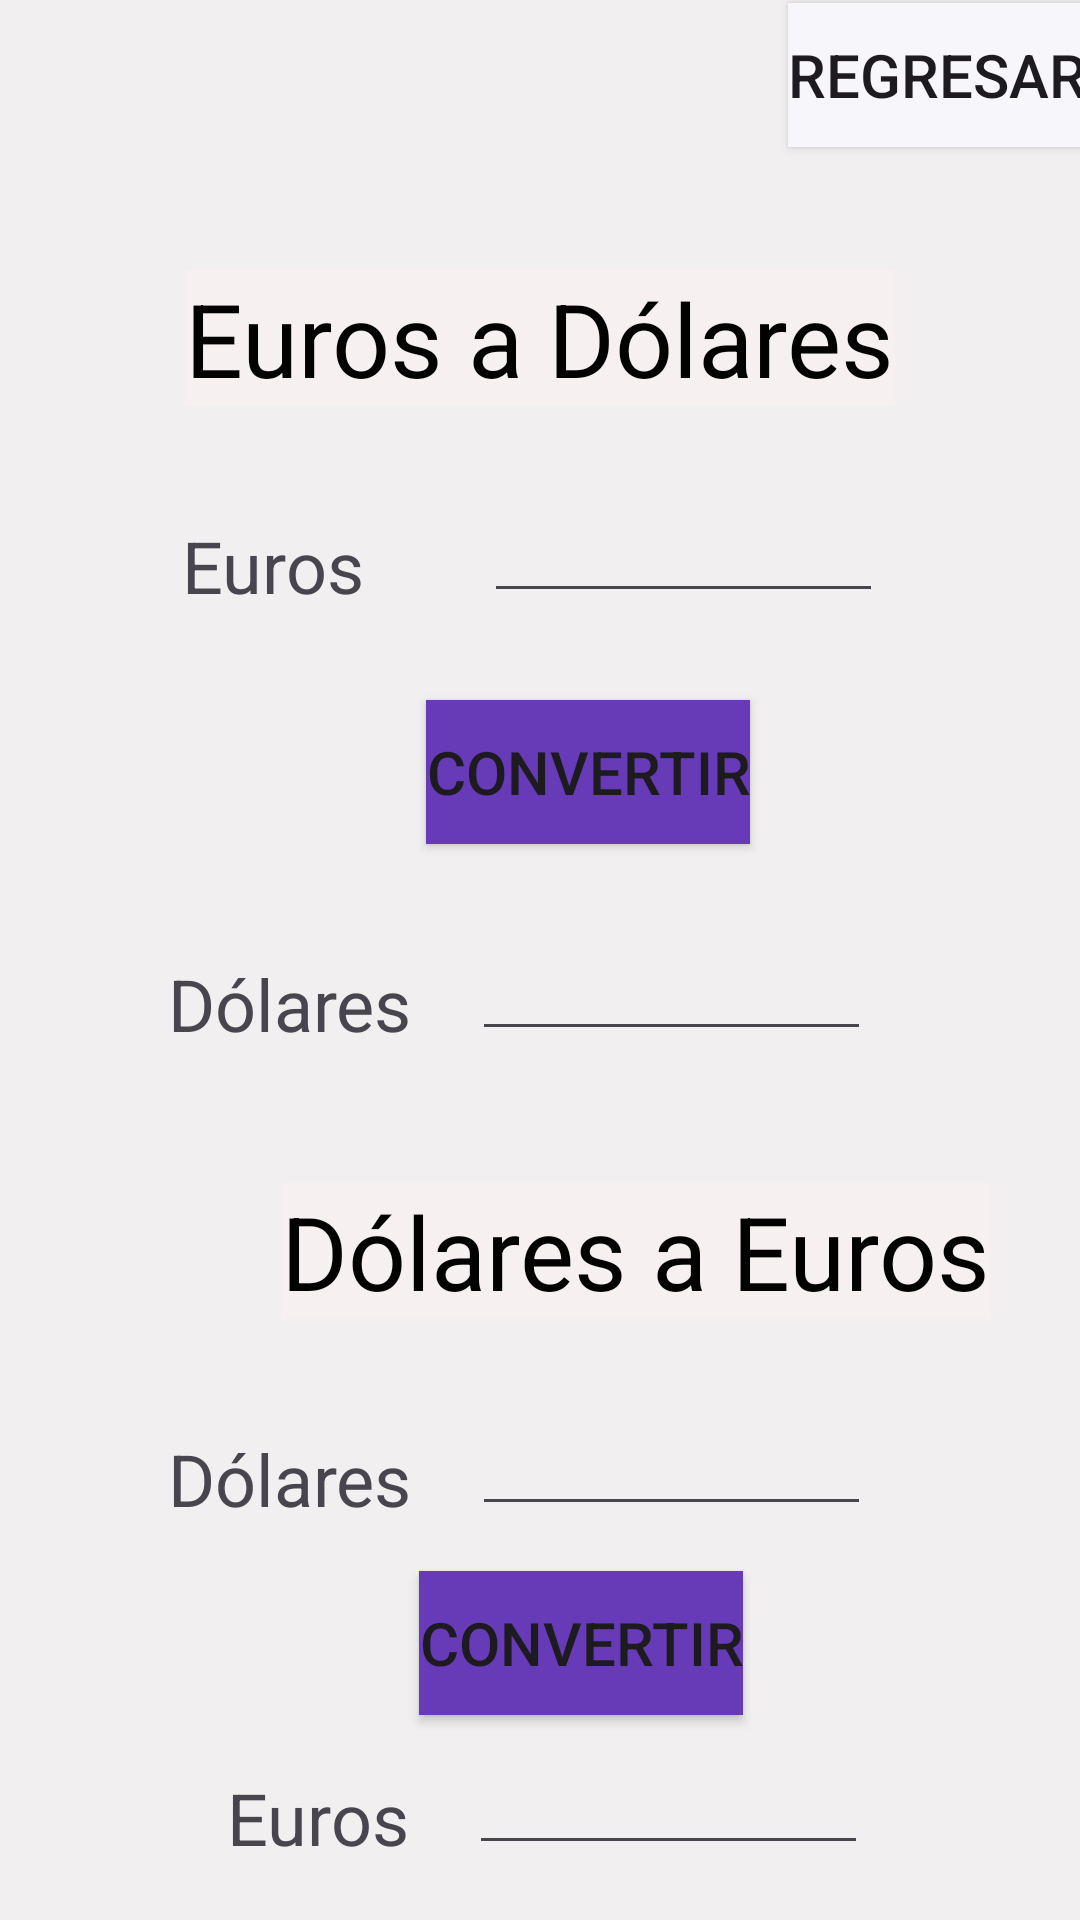

Produce the Android XML layout that renders to this screen, including the resource entries it uses.
<!-- AndroidManifest.xml: application theme Theme.Combersion -->
<!-- res/layout/activity_euros.xml -->
<?xml version="1.0" encoding="utf-8"?>
<androidx.constraintlayout.widget.ConstraintLayout xmlns:android="http://schemas.android.com/apk/res/android"
    xmlns:app="http://schemas.android.com/apk/res-auto"
    xmlns:tools="http://schemas.android.com/tools"
    android:layout_width="match_parent"
    android:layout_height="match_parent"
    android:background="#F1EFEF"
    tools:context=".Euros"
    tools:layout_editor_absoluteX="15dp"
    tools:layout_editor_absoluteY="-287dp">

    <TextView
        android:id="@+id/textView6"
        android:layout_width="wrap_content"
        android:layout_height="wrap_content"
        android:layout_marginStart="97dp"
        android:layout_marginLeft="97dp"
        android:layout_marginTop="18dp"
        android:layout_marginEnd="10dp"
        android:layout_marginRight="10dp"
        android:text="Euros"
        android:textSize="24sp"
        app:layout_constraintEnd_toStartOf="@+id/txt_euros2"
        app:layout_constraintStart_toStartOf="parent"
        app:layout_constraintTop_toBottomOf="@+id/button6" />

    <EditText
        android:id="@+id/txt_dolaresP"
        android:layout_width="133dp"
        android:layout_height="43dp"
        android:layout_marginStart="10dp"
        android:layout_marginLeft="10dp"
        android:layout_marginTop="26dp"
        android:layout_marginEnd="91dp"
        android:layout_marginRight="91dp"
        android:ems="10"
        android:inputType="numberDecimal"
        android:textColor="#171616"
        android:typeface="normal"
        app:layout_constraintEnd_toEndOf="parent"
        app:layout_constraintStart_toEndOf="@+id/textView3"
        app:layout_constraintTop_toBottomOf="@+id/textView4" />

    <TextView
        android:id="@+id/textView4"
        android:layout_width="wrap_content"
        android:layout_height="wrap_content"
        android:layout_marginStart="109dp"
        android:layout_marginLeft="109dp"
        android:layout_marginTop="44dp"
        android:layout_marginEnd="45dp"
        android:layout_marginRight="45dp"
        android:background="#F6F0F0"
        android:text="Dólares a Euros"
        android:textColor="#020202"
        android:textSize="34sp"
        app:layout_constraintEnd_toEndOf="parent"
        app:layout_constraintStart_toStartOf="parent"
        app:layout_constraintTop_toBottomOf="@+id/txt_dolares" />

    <EditText
        android:id="@+id/txt_dolares"
        android:layout_width="133dp"
        android:layout_height="43dp"
        android:layout_marginStart="10dp"
        android:layout_marginLeft="10dp"
        android:layout_marginTop="26dp"
        android:layout_marginEnd="91dp"
        android:layout_marginRight="91dp"
        android:ems="10"
        android:enabled="true"
        android:inputType="numberDecimal"
        android:textColor="#171616"
        android:typeface="normal"
        app:layout_constraintEnd_toEndOf="parent"
        app:layout_constraintStart_toEndOf="@+id/textView5"
        app:layout_constraintTop_toBottomOf="@+id/button2" />

    <TextView
        android:id="@+id/textView"
        android:layout_width="wrap_content"
        android:layout_height="wrap_content"
        android:layout_marginTop="41dp"
        android:background="#F6F0F0"
        android:text="Euros a Dólares"
        android:textColor="#020202"
        android:textSize="34sp"
        app:layout_constraintEnd_toEndOf="parent"
        app:layout_constraintStart_toStartOf="parent"
        app:layout_constraintTop_toBottomOf="@+id/button" />

    <Button
        android:id="@+id/button"
        android:layout_width="wrap_content"
        android:layout_height="wrap_content"
        android:layout_marginStart="265dp"
        android:layout_marginLeft="265dp"
        android:layout_marginTop="1dp"
        android:background="#F6F6FB"
        android:onClick="Finalizar"
        android:text="Regresar"
        android:textSize="20sp"
        app:layout_constraintEnd_toEndOf="parent"
        app:layout_constraintStart_toStartOf="parent"
        app:layout_constraintTop_toTopOf="parent"
        app:strokeColor="#EDE2E2" />

    <TextView
        android:id="@+id/textView2"
        android:layout_width="wrap_content"
        android:layout_height="wrap_content"
        android:layout_marginStart="87dp"
        android:layout_marginLeft="87dp"
        android:layout_marginTop="37dp"
        android:layout_marginEnd="20dp"
        android:layout_marginRight="20dp"
        android:text="Euros"
        android:textSize="24sp"
        app:layout_constraintEnd_toStartOf="@+id/txt_euros"
        app:layout_constraintStart_toStartOf="parent"
        app:layout_constraintTop_toBottomOf="@+id/textView" />

    <TextView
        android:id="@+id/textView3"
        android:layout_width="wrap_content"
        android:layout_height="wrap_content"
        android:layout_marginStart="77dp"
        android:layout_marginLeft="77dp"
        android:layout_marginTop="37dp"
        android:layout_marginEnd="10dp"
        android:layout_marginRight="10dp"
        android:text="Dólares"
        android:textSize="24sp"
        app:layout_constraintEnd_toStartOf="@+id/txt_dolaresP"
        app:layout_constraintStart_toStartOf="parent"
        app:layout_constraintTop_toBottomOf="@+id/textView4" />

    <TextView
        android:id="@+id/textView5"
        android:layout_width="wrap_content"
        android:layout_height="wrap_content"
        android:layout_marginStart="77dp"
        android:layout_marginLeft="77dp"
        android:layout_marginTop="37dp"
        android:layout_marginEnd="10dp"
        android:layout_marginRight="10dp"
        android:text="Dólares"
        android:textSize="24sp"
        app:layout_constraintEnd_toStartOf="@+id/txt_dolares"
        app:layout_constraintStart_toStartOf="parent"
        app:layout_constraintTop_toBottomOf="@+id/button2" />

    <EditText
        android:id="@+id/txt_euros"
        android:layout_width="133dp"
        android:layout_height="43dp"
        android:layout_marginStart="20dp"
        android:layout_marginLeft="20dp"
        android:layout_marginTop="26dp"
        android:layout_marginEnd="92dp"
        android:layout_marginRight="92dp"
        android:ems="10"
        android:fontFamily="sans-serif"
        android:inputType="numberDecimal"
        android:textColor="#171616"
        android:typeface="normal"
        app:layout_constraintEnd_toEndOf="parent"
        app:layout_constraintStart_toEndOf="@+id/textView2"
        app:layout_constraintTop_toBottomOf="@+id/textView" />

    <EditText
        android:id="@+id/txt_euros2"
        android:layout_width="133dp"
        android:layout_height="43dp"
        android:layout_marginStart="10dp"
        android:layout_marginLeft="10dp"
        android:layout_marginTop="7dp"
        android:layout_marginEnd="92dp"
        android:layout_marginRight="92dp"
        android:ems="10"
        android:fontFamily="sans-serif"
        android:inputType="numberDecimal"
        android:textColor="#171616"
        android:typeface="normal"
        app:layout_constraintEnd_toEndOf="parent"
        app:layout_constraintStart_toEndOf="@+id/textView6"
        app:layout_constraintTop_toBottomOf="@+id/button6" />

    <Button
        android:id="@+id/button2"
        android:layout_width="wrap_content"
        android:layout_height="wrap_content"
        android:layout_marginTop="29dp"
        android:background="#673AB7"
        android:onClick="ConversionEuros"
        android:text="Convertir"
        android:textSize="20sp"
        app:layout_constraintEnd_toEndOf="parent"
        app:layout_constraintHorizontal_bias="0.564"
        app:layout_constraintStart_toStartOf="parent"
        app:layout_constraintTop_toBottomOf="@+id/txt_euros" />

    <Button
        android:id="@+id/button6"
        android:layout_width="wrap_content"
        android:layout_height="wrap_content"
        android:layout_marginStart="156dp"
        android:layout_marginLeft="156dp"
        android:layout_marginTop="15dp"
        android:layout_marginEnd="129dp"
        android:layout_marginRight="129dp"
        android:background="#673AB7"
        android:onClick="ConversionDolares"
        android:text="Convertir"
        android:textSize="20sp"
        app:layout_constraintEnd_toEndOf="parent"
        app:layout_constraintStart_toStartOf="parent"
        app:layout_constraintTop_toBottomOf="@+id/txt_dolaresP" />

</androidx.constraintlayout.widget.ConstraintLayout>
<!-- resources referenced by this layout -->
<resources>
  <style name="Theme.Combersion" parent="Base.Theme.Combersion" />
  <style name="Base.Theme.Combersion" parent="Theme.Material3.DayNight.NoActionBar">
          
          
      </style>
</resources>
